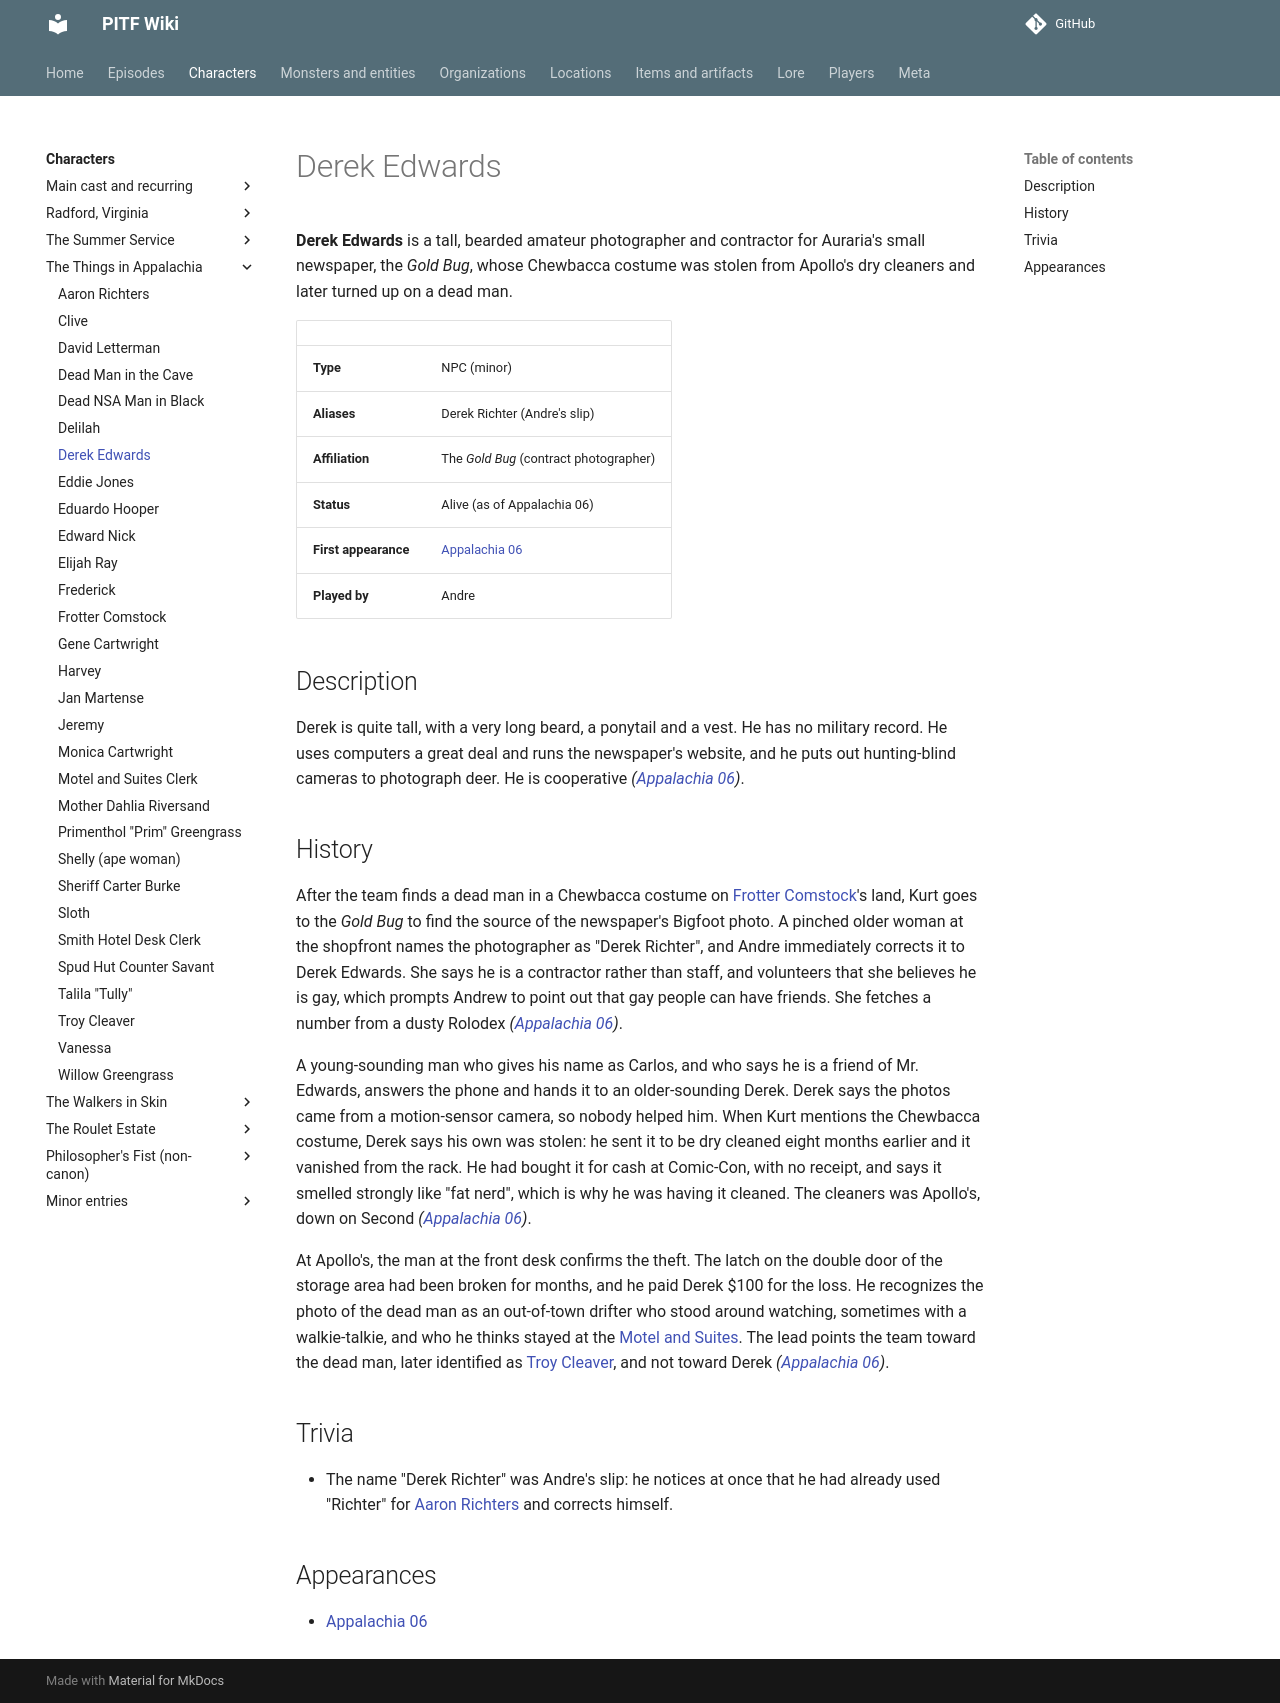

repository: AndreTInfante/pitf-wiki · page: characters/derek-edwards/index.html · generator: mkdocs

# Derek Edwards

**Derek Edwards** is a tall, bearded amateur photographer and contractor for Auraria's small newspaper, the *Gold Bug*, whose Chewbacca costume was stolen from Apollo's dry cleaners and later turned up on a dead man.

| | |
|---|---|
| **Type** | NPC (minor) |
| **Aliases** | Derek Richter (Andre's slip) |
| **Affiliation** | The *Gold Bug* (contract photographer) |
| **Status** | Alive (as of Appalachia 06) |
| **First appearance** | [Appalachia 06](../episodes/things-in-appalachia/06.md) |
| **Played by** | Andre |

## Description

Derek is quite tall, with a very long beard, a ponytail and a vest. He has no military record. He uses computers a great deal and runs the newspaper's website, and he puts out hunting-blind cameras to photograph deer. He is cooperative *([Appalachia 06](../episodes/things-in-appalachia/06.md))*.

## History

After the team finds a dead man in a Chewbacca costume on [Frotter Comstock](frotter-comstock.md)'s land, Kurt goes to the *Gold Bug* to find the source of the newspaper's Bigfoot photo. A pinched older woman at the shopfront names the photographer as "Derek Richter", and Andre immediately corrects it to Derek Edwards. She says he is a contractor rather than staff, and volunteers that she believes he is gay, which prompts Andrew to point out that gay people can have friends. She fetches a number from a dusty Rolodex *([Appalachia 06](../episodes/things-in-appalachia/06.md))*.

A young-sounding man who gives his name as Carlos, and who says he is a friend of Mr. Edwards, answers the phone and hands it to an older-sounding Derek. Derek says the photos came from a motion-sensor camera, so nobody helped him. When Kurt mentions the Chewbacca costume, Derek says his own was stolen: he sent it to be dry cleaned eight months earlier and it vanished from the rack. He had bought it for cash at Comic-Con, with no receipt, and says it smelled strongly like "fat nerd", which is why he was having it cleaned. The cleaners was Apollo's, down on Second *([Appalachia 06](../episodes/things-in-appalachia/06.md))*.

At Apollo's, the man at the front desk confirms the theft. The latch on the double door of the storage area had been broken for months, and he paid Derek $100 for the loss. He recognizes the photo of the dead man as an out-of-town drifter who stood around watching, sometimes with a walkie-talkie, and who he thinks stayed at the [Motel and Suites](../locations/motel-and-suites.md). The lead points the team toward the dead man, later identified as [Troy Cleaver](troy-cleaver.md), and not toward Derek *([Appalachia 06](../episodes/things-in-appalachia/06.md))*.

## Trivia

- The name "Derek Richter" was Andre's slip: he notices at once that he had already used "Richter" for [Aaron Richters](aaron-richters.md) and corrects himself.

## Appearances

- [Appalachia 06](../episodes/things-in-appalachia/06.md)
